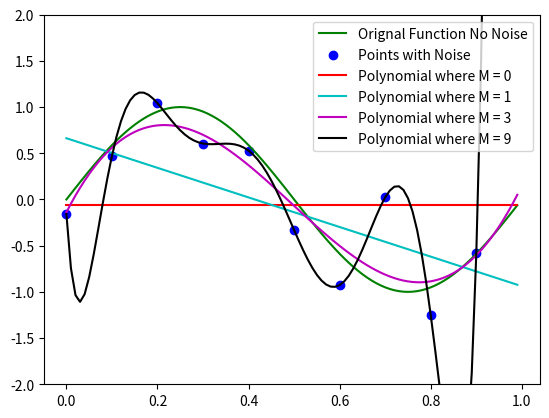

Generate this figure with matplotlib:
import numpy as np
import matplotlib.pyplot as plt

# Class to hold all information pertaining to function
class Function():
    x_range = None
    equation = None
    scatter = False
    line = False
    color = None
    name = None


# A class to graph a function, along with some helper functions
class Graph():
    def graph(self, functionList):
        for function in functionList:
            if function.scatter:
                plt.scatter(function.x_range, function.equation, c=function.color, label=function.name)
            elif function.line:
                plt.plot(function.x_range, function.equation, function.color, label=function.name)

            plt.legend()
            plt.ylim(-2, 2)
            plt.pause(1)

        plt.show()

    # Multiplies two lists/arrays/tuples/nparrays together
    def multiply(self, x, y):
        factor_1 = np.array(x)
        factor_2 = np.array(y)
        product = np.multiply(factor_1, factor_2)

        return product


    # Takes the sum of two lists/arrays/tuples/nparrays
    def sigma(self, x, y):
        addend_1 = np.array(x)
        addend_2 = np.array(y)
        summation = np.sum(self.multiply(addend_1, addend_2))

        return summation

# A class to manage all linear equations that will be part of the graph
class LinearEq():
    def sumOfSquares(self, equation, N, T):
        sumSq = 0
        for n in range(N):
            sumSq += (equation[n] - T[n]) ** 2

        return (sumSq / 2)


    # Gives an nparray of w values using equations 1.122 and 1.123 by
    # solving for w at a given M.
    def minErrorFunction(self, M, N, X, T):
        matrixA = np.zeros((M + 1, M + 1))

        # The left-hand side of the equation
        # Sigma from j = 0 to M of (Sigma from n = 1 to N of ((X at n) ^ (j + i)))
        for i in range(M + 1):
            for j in range(M + 1):
                for n in range(N):
                    matrixA[i][j] += (X[n] ** (i + j))

        vectorT = np.zeros((M + 1))

        # The right-hand side of the equation
        # Sigma from n = 1 to N of (((X at n) ^ i) * T at n)
        for m in range(M + 1):
            for n in range(N):
                vectorT[m] += (X[n] ** m) * T[n]

        # Solves for w in the equation A*w = T
        # Where A is a matrix and T is a vector
        w = np.linalg.solve(matrixA, vectorT)

        return w


    # Gives a nparray of y values using equation 1.1
    def poly(self, M, W, X):
        equation = np.zeros((X.size))

        # Sigma from j = 0 to M of ((W at j) * (X at j))
        for x in range(X.size):
            for j in range(M + 1):
                equation[x] += (W[j] * (X[x] ** j))

        return equation


def main():
    graph = Graph()
    linEq = LinearEq()

    # Keeps the random value to a constant random value
    np.random.seed(31)

    functionList = []

    # The original function, 2*pi*x
    original = Function()
    original.x_range = np.arange(0, 1, 0.01)
    original.equation = np.sin(2 * np.pi * original.x_range)
    original.line = True
    original.scatter = False
    original.color = 'g'
    original.name = "Orignal Function No Noise"
    functionList.append(original)

    # The original function with noise, 2*pi*x + noise
    noise = Function()
    noise.x_range = np.arange(0, 1, 0.1)
    noise.equation = np.sin(2 * np.pi * noise.x_range) + np.random.normal(.05, .5, size = noise.x_range.size)
    noise.line = False
    noise.scatter = True
    noise.color = 'b'
    noise.name = "Points with Noise"
    functionList.append(noise)

    M_list = [0, 1, 3, 9]
    color_list = ['r', 'c', 'm', 'k']

    for index, M in enumerate(M_list):
        # Solve for W
        W = linEq.minErrorFunction(M, noise.x_range.size, noise.x_range, noise.equation)

        # Use the W values to get the new polynomial
        polynomial = Function()
        polynomial.x_range = np.arange(0, 1, 0.01)
        polynomial.equation = linEq.poly(M, W, polynomial.x_range)
        polynomial.line = True
        polynomial.scatter = False
        polynomial.color = color_list[index]
        polynomial.name = "Polynomial where M = " + str(M)

        functionList.append(polynomial)

    graph.graph(functionList)


if __name__ == "__main__":
    main()
